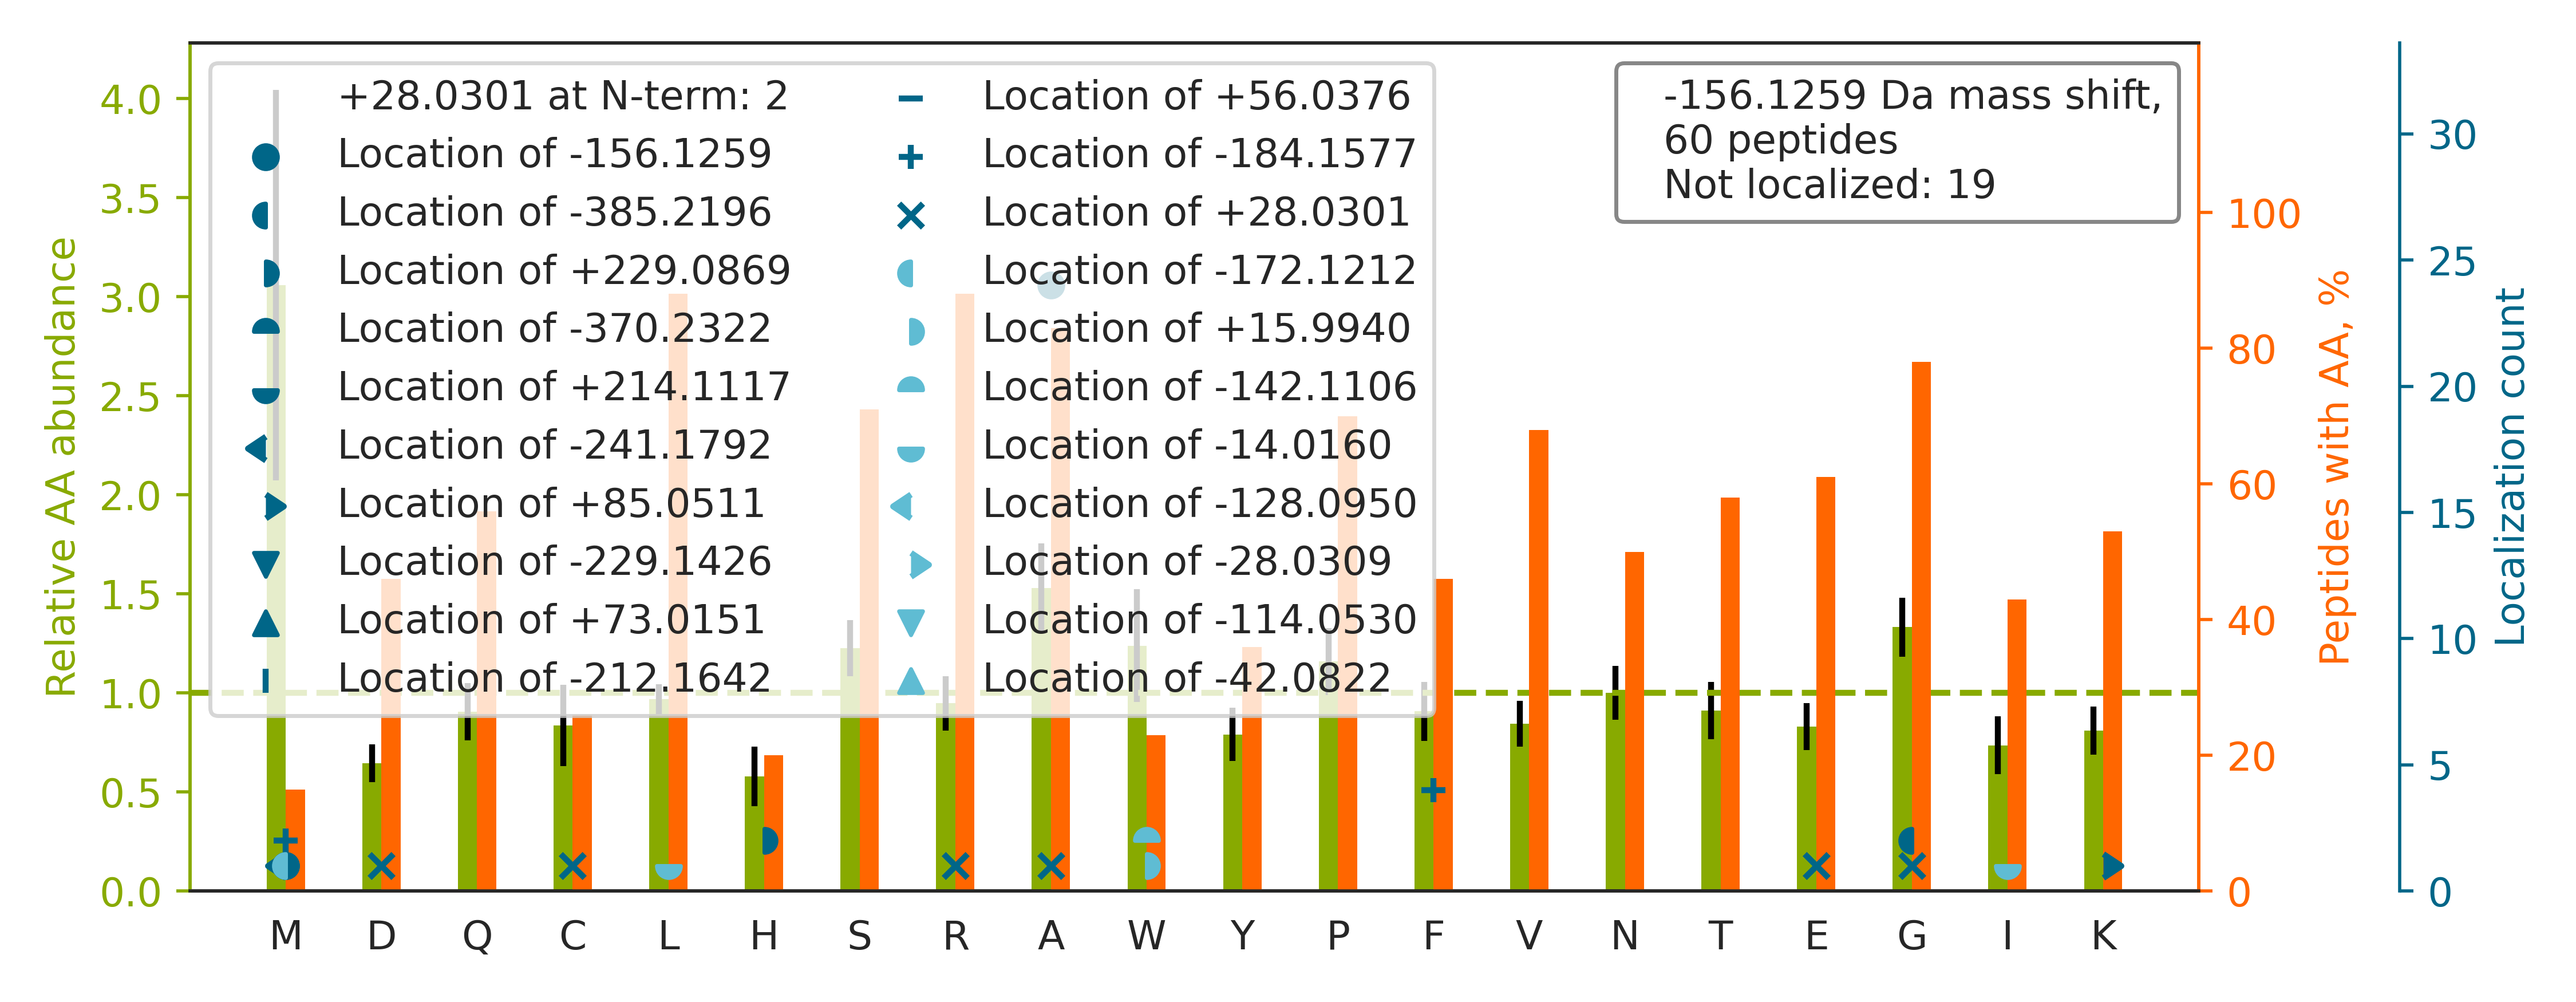

The file beside this chart, header and first rows:
top isoform	localization score	spectrum
R.RVGEQDSA[-156]PTQEKPTSPGK.A	1.0	35CPTAC_COprospective_W_VU_20150901_16CO…
K.QKM[-172]W[+16]SIENIAFGSGGGLLQK.L	0.01946	67CPTAC_COprospective_W_VU_20160324_16CO…
R.GLKM[-184]SA[+28]TFIGNSTAIQELFK.R	0.8399	15CPTAC_COprospective_W_VU_20151102_09CO…
K.RYYGGA[-156]EVVDEIELLCQR.R	1.0	30CPTAC_COprospective_W_VU_20150810_20CO…
R.RSVPA[-156]GLTLQSVSPQSLQGK.T	1.0	30CPTAC_COprospective_W_VU_20150810_20CO…
R.GRA[-156]VPVWDVLASGYVSGAAR.E	1	36CPTAC_COprospective_W_VU_20150824_11CO…
K.RSTAPSAAASASASAAASSPAGGGAEALELLEHCGVCR…		15CPTAC_COprospective_W_VU_20151102_09CO…
R.GRPGPGLSSQTA[-156]GAAGWR.R	1.0	40CPTAC_COprospective_W_VU_20150909_05CO…
R.RLA[-156]PITSDPTEATAVGAVEASFK.C	0.9127	77CPTAC_COprospective_W_VU_20160504_11CO…
K.GRIA[-156]VGSDADLVIWDPDSVK.T	0.9998	56CPTAC_COprospective_W_VU_20160303_01CO…
R.RSGTISTSAAAAAAALEASNASSYLTSASSLAR.A		05CPTAC_COprospective_W_VU_20150915_05CO…
R.GRL[-14]YPW[-142]GVVEVENPEHNDFLK.L	1	83CPTAC_COprospective_W_VU_20160524_05CO…
K.RVGSGGATLNALLVAAEHLSAR.A		09CPTAC_COprospective_W_VU_20150928_05CO…
K.RE[+28]LF[-184]SNLQEFAGPSGK.L	0.04313	30CPTAC_COprospective_W_VU_20150810_20CO…
R.TRNTMSLLAANNLLAGLR.G		40CPTAC_COprospective_W_VU_20150909_05CO…
R.RA[-156]LEYTIYNQELNETR.A	1.0	53CPTAC_COprospective_W_VU_20160226_11CO…
K.KQM[-156]GPGAASGGERPNLK.I	0.7719	26CPTAC_COprospective_W_VU_20150810_05CO…
R.GRVLFRPSDTANSSNQDALSSNTSLK.L		03CPTAC_COprospective_W_VU_20150624_05CO…
R.RQFASQANVVGPWIQTK.M		90CPTAC_COprospective_W_VU_20160728_11CO…
R.RQA[-156]TTIIADNIIFLSDQTK.E	0.9986	52CPTAC_COprospective_W_VU_20160223_11CO…
K.RPSENLGQVLFGER.I		26CPTAC_COprospective_W_VU_20150810_05CO…
R.RVVPSDLYPLVLGFLR.D		39CPTAC_COprospective_W_VU_20150909_09CO…
R.RVAA[-156]ALPGMESTQDR.S	0.06553	09CPTAC_COprospective_W_VU_20150928_05CO…
K.RLKPGYLEA[-156]TVDWFR.R	1.0	58CPTAC_COprospective_W_VU_20160318_11CO…
R.RLA[-156]LENYITALQAVPPRPR.H	1	32CPTAC_COprospective_W_VU_20150818_20CO…
R.SKFALITWIGENVSGLQR.A		03CPTAC_COprospective_W_VU_20150624_05CO…
R.RNLDIERPTYTNLNR.L		38CPTAC_COprospective_W_VU_20150904_11CO…
K.TKQFAPIHAEAPEFM[-385]EM[+229]SVEQEILVT…	0.001616	42CPTAC_COprospective_W_VU_20151124_05CO…
R.RNVD[+28]PF[-184]HIYFCNLK.I	0.1492	31CPTAC_COprospective_W_VU_20150810_11CO…
R.RA[-156]GLGSGLSLSGLVHPELSR.S	0.9994	06CPTAC_COprospective_W_VU_20150915_05CO…
K.RA[-156]IPNQGEILVIR.R	1.0	04CPTAC_COprospective_W_VU_20150915_05CO…
R.RI[-14]VDDW[-142]ANDGWGLK.K	0.7305	19CPTAC_COprospective_W_VU_20151112_14CO…
R.R[+28]TFGGAPGF[-184]PLGSPLSSPVFPR.A	0.5375	70CPTAC_COprospective_W_VU_20160421_11CO…
R.RWDQTADQTPGATPK.K		10CPTAC_COprospective_W_VU_20151002_05CO…
R.RG[-385]VVSDH[+229]CYPFSGR.E	0.9999	21CPTAC_COprospective_W_VU_20151112_20CO…
-.RYVA[-156]SYLLAALGGNSSPSAK.-	0.3454	14CPTAC_COprospective_W_VU_20151030_06CO…
K.KITHNPFGPGQFFDLSIR.C		54CPTAC_COprospective_W_VU_20160226_01CO…
K.RAH[+229]G[-385]QDLGTAGSCLR.R	0.754	08CPTAC_COprospective_W_VU_20150928_05CO…
K.AAKGGELVYTDSEAR.D		67CPTAC_COprospective_W_VU_20160324_16CO…
R.RSSSEQGPGPA[-156]AALGR.V	0.9753	30CPTAC_COprospective_W_VU_20150810_20CO…
K.RA[-156]IVDCIISIIEENSESK.E	1.0	05CPTAC_COprospective_W_VU_20150915_05CO…
K.EQSELVDLA[-156]ENIQQKLSYFNELETINTK.L	0.9996	08CPTAC_COprospective_W_VU_20150327_05CO…
R.RAVPLALALISVSNPR.L		14CPTAC_COprospective_W_VU_20151030_06CO…
R.GRLFGASCPVAVLSSFLTPER.L		15CPTAC_COprospective_W_VU_20151102_09CO…
K.RQLLNCLHVVTLYNR.I		27CPTAC_COprospective_W_VU_20150810_22CO…
K.RA[-156]TTVTGTPCQDWAAQEPHR.H	0.9979	77CPTAC_COprospective_W_VU_20160504_11CO…
K.AAAAAAAAAAAAAAAAGATCLER.F		23CPTAC_COprospective_W_VU_20150215_01CO…
R.EAEAAIYHLQLFEELR.R		35CPTAC_COprospective_W_VU_20150901_16CO…
R.GRTLTM[-184]VSLGC[+28]GFVGPVVGGWYK.V	0.9358	13CPTAC_COprospective_W_VU_20151030_06CO…
K.REDA[-156]GTYWCEVFNPISK.N	0.8757	92CPTAC_COprospective_W_VU_20160728_11CO…
K.VFDEFKPLVEEPQNLIKQNCELFEQLGEYK.F		63CPTAC_COprospective_W_VU_20160316_11CO…
R.RCLYA[-156]SVLTAQPR.L	0.9999	09CPTAC_COprospective_W_VU_20150928_05CO…
R.RYSLA[-156]DLTAQFSLPCEVK.V	0.9891	65CPTAC_COprospective_W_VU_20160322_05CO…
R.REYPGQVLVDDVLQYLPFQAADGQVQVFR.Q		16CPTAC_COprospective_W_VU_20151102_09CO…
K.AKNMILGFLPVLQWLPK.Y		26CPTAC_COprospective_W_VU_20150810_05CO…
R.G[+28]F[-184]SGLQGPPGPPGSPGEQGPSGASGPA…	0.9244	25CPTAC_COprospective_W_VU_20160726_05CO…
R.SK[+85]M[-241]SQVAPSLSALIGEAVGAR.L	0.8121	44CPTAC_COprospective_W_VU_20151202_20CO…
K.KGSPGLASGSVGQSPNSA[-156]PK.A	0.9999	41CPTAC_COprospective_W_VU_20151124_21CO…
K.RFSTFLSLLEAADLK.E		04CPTAC_COprospective_W_VU_20150915_05CO…
R.KDGNA[-156]SGTTLLEALDCILPPTRPTDKPLR.L	0.9996	75CPTAC_COprospective_W_VU_20160502_11CO…
